Run: headless pygame with SDL's dummy video driver; simulated clock (each Clock.tick advances the game by its frame time, no real sleeping); random seed 0; keys injected as events and as key.get_pressed() state; no mouse input.
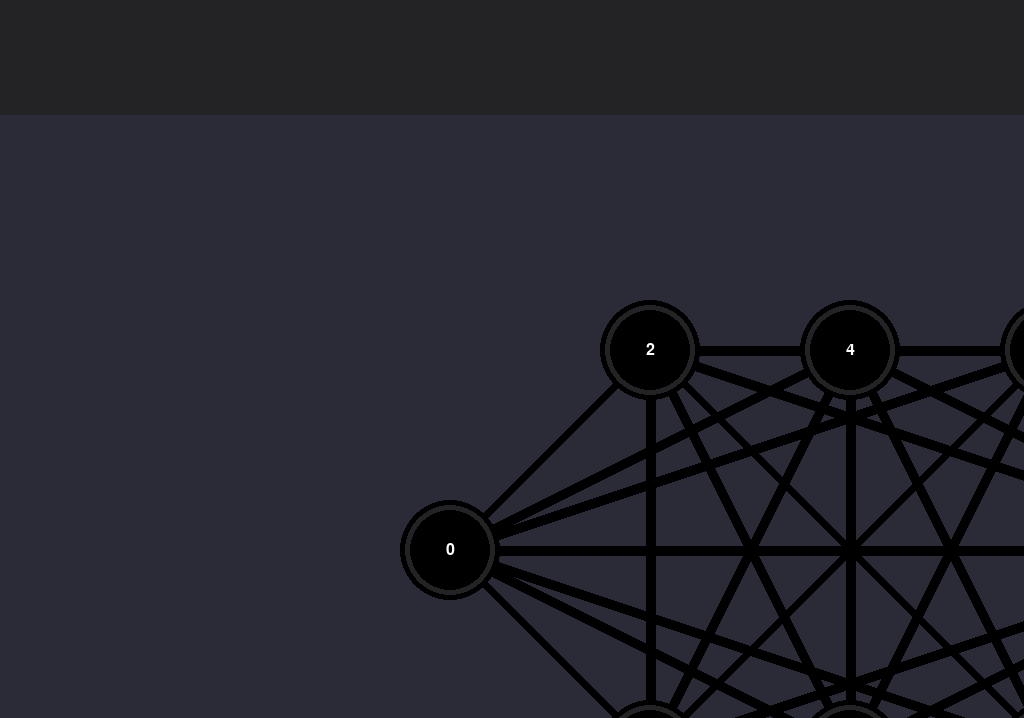
Frame 1 of 4 · flips 1–60 · no input
Frame 2 of 4 · flips 61–180 · tapped SPACE, RETURN · held RIGHT (→), D · screen unchanged from frame 1, image omitted
Frame 3 of 4 · flips 181–300 · held DOWN (↓), S · screen unchanged from frame 2, image omitted
Frame 4 of 4 · flips 301–420 · held LEFT (←), A, UP (↑), W · screen unchanged from frame 3, image omitted

The pygame program that drew these frames:

import pygame
import os 

pygame.init()

os.environ['SDL_VIDEO_CENTERED'] = '1'
info = pygame.display.Info()

SCREEN_WIDTH = info.current_w
SCREEN_HEIGHT = info.current_h

screen = pygame.display.set_mode((SCREEN_WIDTH,SCREEN_HEIGHT- 50),pygame.RESIZABLE)
pygame.display.set_caption('Play')

def start():
    running = True
    nodes = [(400,500),(600,700),(600,300),(800,700),(800,300),(1000,700),(1000,300),(1200,500)]
    while running:
        for event in pygame.event.get():
            if event.type == pygame.QUIT:
                running = False

        screen.fill((43,43,55))
        
        for node1 in nodes:
            for node2 in nodes:
                connectNodes(node1,node2)

        for i in range(len(nodes)):
            node = nodes[i]
            drawNode(node,i)

        pygame.draw.rect(screen,(35, 35, 38),(0,0,SCREEN_WIDTH,SCREEN_HEIGHT*0.15))
        pygame.display.flip()

    pygame.quit()

def drawNode(xy,text):
    x,y = xy
    nodeRect = pygame.Rect(x,y,100,100)
    pygame.draw.rect(screen,(0,0,0),nodeRect,border_radius=100)
    pygame.draw.rect(screen,(35, 35, 38),(x + 5,y + 5,90,90),border_radius=100,width=5)
    draw_text(str(text),nodeRect)

def connectNodes(node1,node2):
    pygame.draw.line(screen,(0,0,0),(node1[0] + 50,node1[1] + 50), (node2[0] + 50,node2[1] + 50),width=10)

def draw_text(text, button_rect):
    text_color = (255, 255, 255)
    font = pygame.font.Font(None, 24)
    text_surface = font.render(text, True, text_color)
    text_rect = text_surface.get_rect(center=button_rect.center)
    screen.blit(text_surface, text_rect)
    
start()
